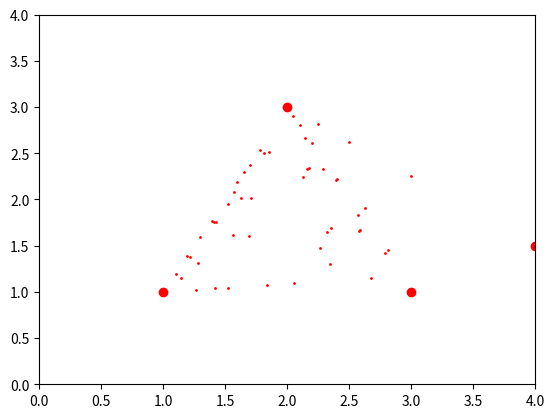

The script that saved this image:
import matplotlib.pyplot as plt
import random
import numpy as np

#Gives an X and Y coordinate to the 3 starting points: a, b, and c
ax = 1
ay = 1

bx = 2
by = 3

cx = 3
cy = 1

#Plots the 3 starting points.
plt.plot([ax, bx, cx], [ay, by, cy], 'ro')

#sets the size of the plot
plt.axis([0, 4, 0, 4])

#coordinates for a random starting point
pointx = 4
pointy = 1.5

#plots starting point
plt.plot(pointx, pointy, 'ro')

#plots points halfway between the last point plotted and either a, b, or c (randomly)
for i in range(50):
    #pick random corner
    corner = random.randint(1, 3)
    #assign an x and y based on the corner
    if corner == 1:
        cornerx = ax
        cornery = ay
    elif corner == 2:
        cornerx = bx
        cornery = by
    else:
        cornerx = cx
        cornery = cy
    #midpoint formula 
    pointx = (pointx + cornerx) / 2
    pointy = (pointy + cornery) / 2
    #plots the random point
    plt.plot(pointx, pointy, 'ro', markersize=1)
    #uncomment this to see them get plotted in real time
    #plt.pause(0.0001)

plt.show()